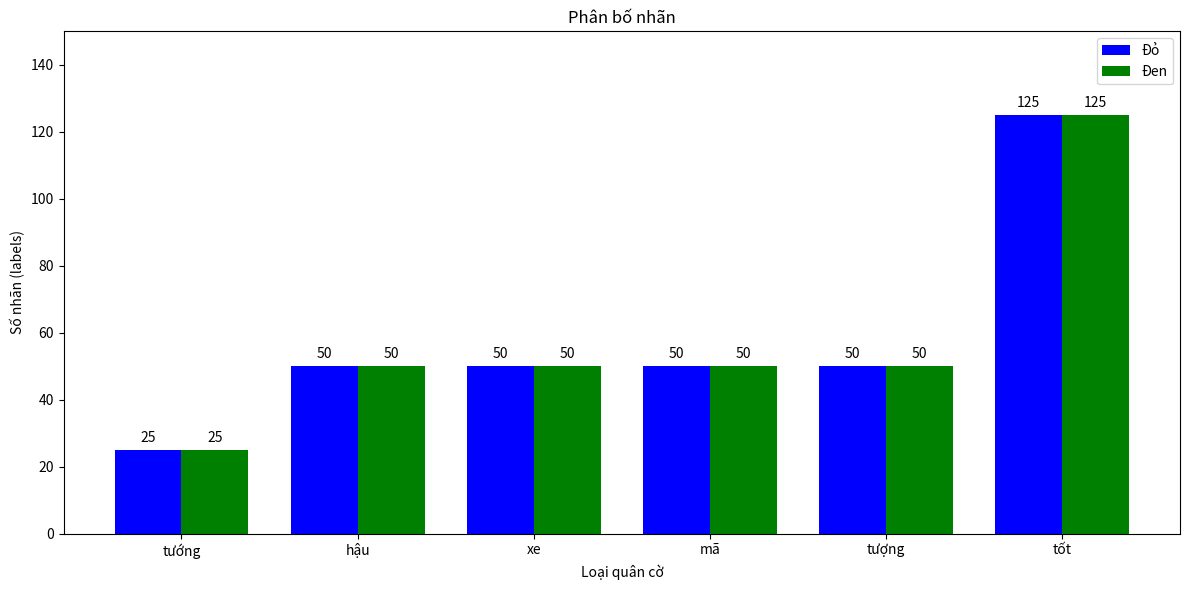

Here is the Python script that generated this plot:
# Create a clean-color version (no hatching) of the previous chart
import matplotlib.pyplot as plt
import numpy as np

pieces = ["tướng", "hậu", "xe", "mã", "tượng", "tốt"]

# Keep the same equal distribution between colors and same ratios
others = 50
tot = others * 2.5   # 125
tuong = tot / 5      # 25

red_counts = [tuong, others, others, others, others, tot]
black_counts = [tuong, others, others, others, others, tot]

x = np.arange(len(pieces))
width = 0.38

plt.figure(figsize=(12, 6))
bars_red = plt.bar(x - width/2, red_counts, width, color="b", label="Đỏ")
bars_black = plt.bar(x + width/2, black_counts, width, color="g", label="Đen")

# Annotate
for bars in [bars_red, bars_black]:
    for b in bars:
        h = b.get_height()
        plt.text(b.get_x() + b.get_width()/2, h + 1.5, f"{h:.0f}", ha="center", va="bottom", fontsize=10)

plt.xticks(x, pieces)
plt.ylabel("Số nhãn (labels)")
plt.xlabel("Loại quân cờ")
total_labels = sum(red_counts) + sum(black_counts)
plt.title(f"Phân bố nhãn")
plt.legend()
plt.ylim(0, max(red_counts + black_counts) + 25)
plt.tight_layout()

plt.show()
